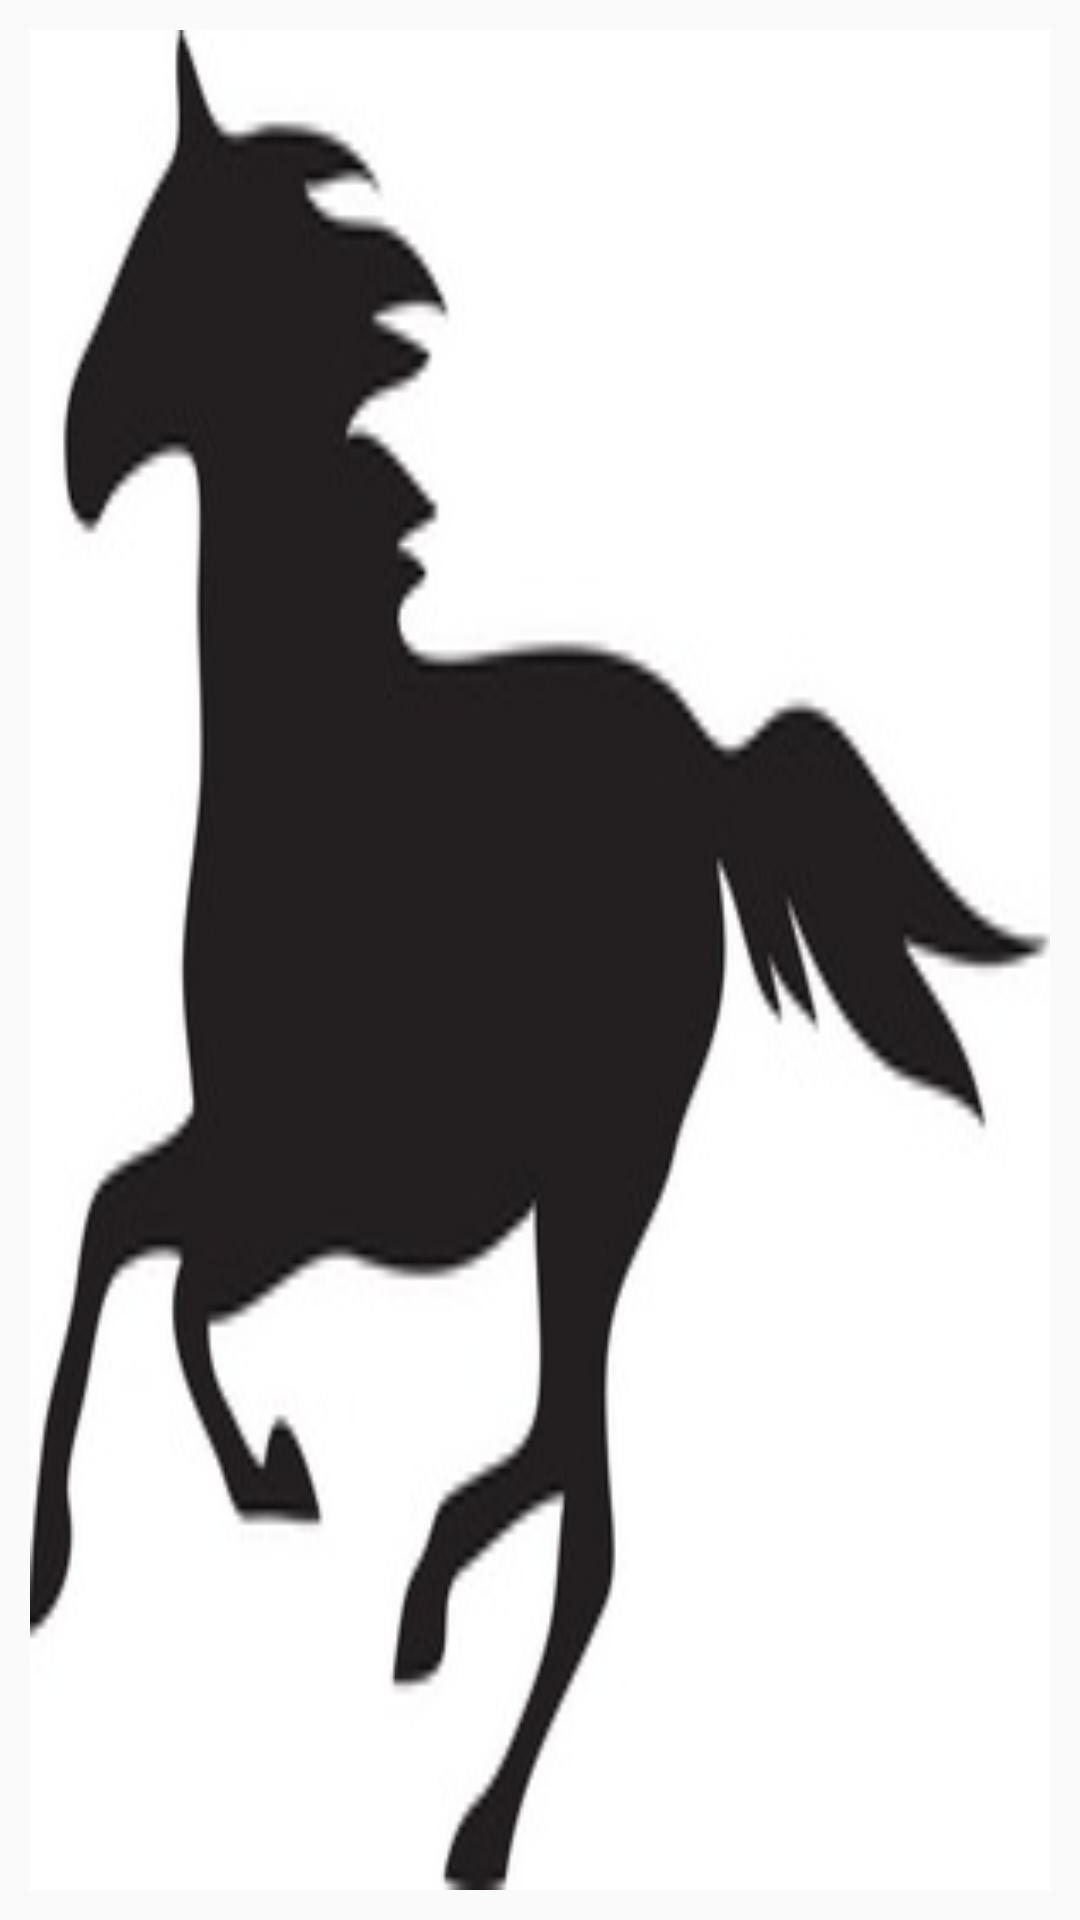

This screen was rendered from an Android layout file. Write that file and the resources it references.
<!-- AndroidManifest.xml: application theme AppTheme -->
<!-- res/layout/adapter_photosfolder.xml -->
<?xml version="1.0" encoding="utf-8"?>
<RelativeLayout xmlns:android="http://schemas.android.com/apk/res/android"
    android:layout_width="match_parent"
    android:layout_height="match_parent"
    android:orientation="vertical">


    <LinearLayout
        android:layout_width="match_parent"
        android:orientation="vertical"
        android:layout_marginTop="10dp"
        android:layout_marginLeft="10dp"
        android:background="@drawable/a1"
        android:layout_marginRight="10dp"
        android:layout_marginBottom="10dp"
        android:layout_height="match_parent">
        <ImageView
            android:layout_width="150dp"
            android:layout_gravity="center"
            android:layout_height="150dp"
            android:id="@+id/iv_image"/>

        <TextView
            android:layout_width="wrap_content"
            android:layout_height="wrap_content"
            android:id="@+id/tv_folder"
            android:textStyle="bold"
            android:textColor="#000000"
            android:layout_marginLeft="10dp"
            android:textSize="15dp"/>

        <TextView
            android:layout_width="wrap_content"
            android:layout_height="wrap_content"
            android:id="@+id/tv_folder2"
            android:textColor="#dfdfdf"
            android:layout_marginBottom="10dp"
            android:layout_marginLeft="10dp"
            android:textSize="15dp"/>
    </LinearLayout>

    <RelativeLayout
        android:layout_width="match_parent"
        android:id="@+id/rl_select"
        android:alpha="0.5"
        android:layout_height="match_parent">

    </RelativeLayout>

</RelativeLayout>
<!-- resources referenced by this layout -->
<resources>
  <!-- drawable a1: jpg bitmap (drawable, 9663 bytes) -->
  <style name="AppTheme" parent="Theme.AppCompat.Light.DarkActionBar">
          
          <item name="colorPrimary">@color/colorPrimary</item>
          <item name="colorPrimaryDark">@color/colorPrimaryDark</item>
          <item name="colorAccent">@color/colorAccent</item>
  
      </style>
  <color name="colorPrimary">#125656</color>
  <color name="colorPrimaryDark">#bf1b4141</color>
  <color name="colorAccent">#269999</color>
</resources>
